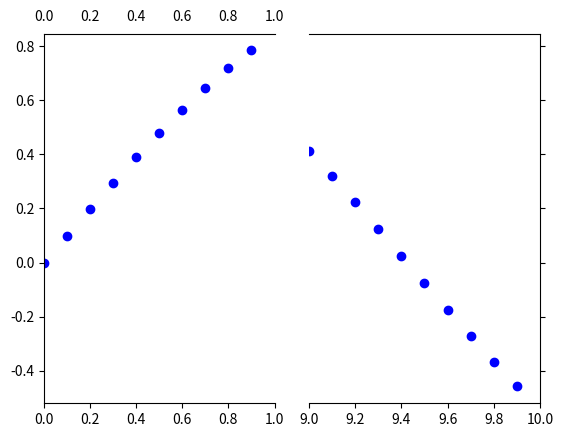

Write Python code to recreate this figure.
#!/usr/bin/python

import matplotlib.pylab as plt
import numpy as np

# If you're not familiar with np.r_, don't worry too much about this. It's just 
# a series with points from 0 to 1 spaced at 0.1, and 9 to 10 with the same spacing.
x = np.r_[0:1:0.1, 9:10:0.1]
y = np.sin(x)

fig,(ax,ax2) = plt.subplots(1, 2, sharey=True)

# plot the same data on both axes
ax.plot(x, y, 'bo')
ax2.plot(x, y, 'bo')

# zoom-in / limit the view to different portions of the data
ax.set_xlim(0,1) # most of the data
ax2.set_xlim(9,10) # outliers only

# hide the spines between ax and ax2
ax.spines['right'].set_visible(False)
ax2.spines['left'].set_visible(False)
ax.yaxis.tick_left()
ax.tick_params(labeltop='off') # don't put tick labels at the top
ax2.yaxis.tick_right()

# Make the spacing between the two axes a bit smaller
plt.subplots_adjust(wspace=0.15)

plt.show()
